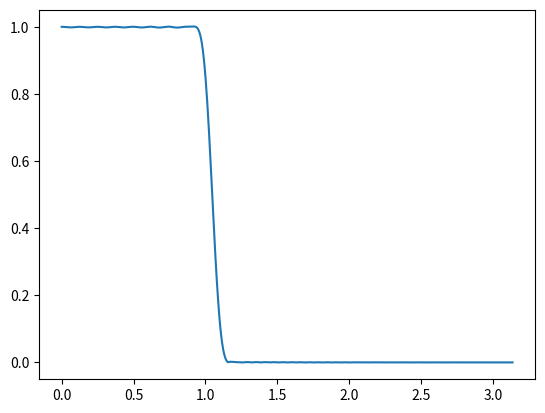
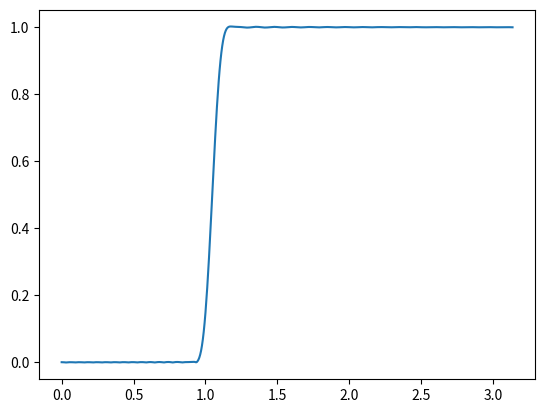
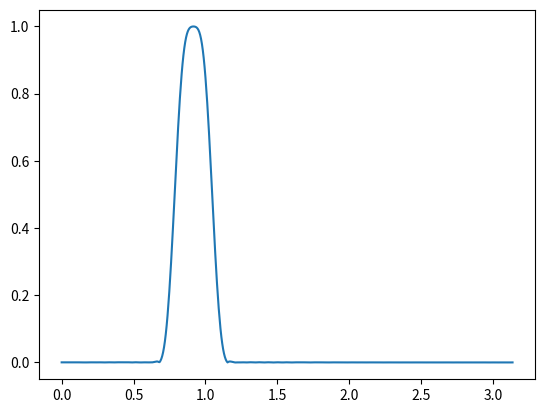
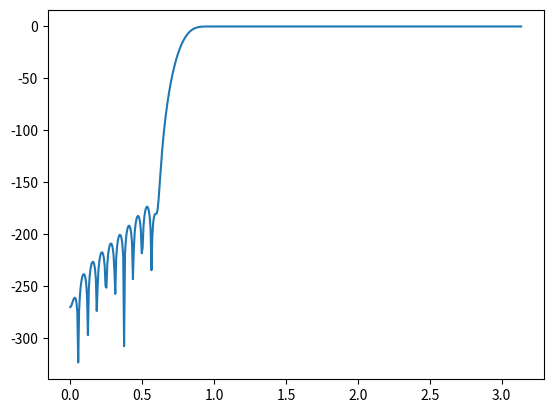

Generate these figures, in order, with matplotlib:
import numpy as np
import scipy.signal as ss
import matplotlib.pyplot as plt


def main():
    item_a()
    item_b()
    item_c()
    item_d()


def item_a():
    filter(1 / 3, True, 'hamming')


def item_b():
    filter(1 / 3, False, 'hamming')


def item_c():
    filter([1 / 4, 1 / 3], False, 'hamming')


def filter(wc, pass_zero, window):
    y = ss.firwin(101, wc, pass_zero=pass_zero, window=window)
    w, h = ss.freqz(y)

    plt.figure()
    plt.plot(w, abs(h))
    plt.show()


def item_d():
    y = ss.firwin(101, 1 / 4, pass_zero=False, window='blackman')
    w, h = ss.freqz(y)

    plt.figure()
    plt.plot(w, 20 * np.log(abs(h)))
    plt.show()


if __name__ == "__main__":
    main()
